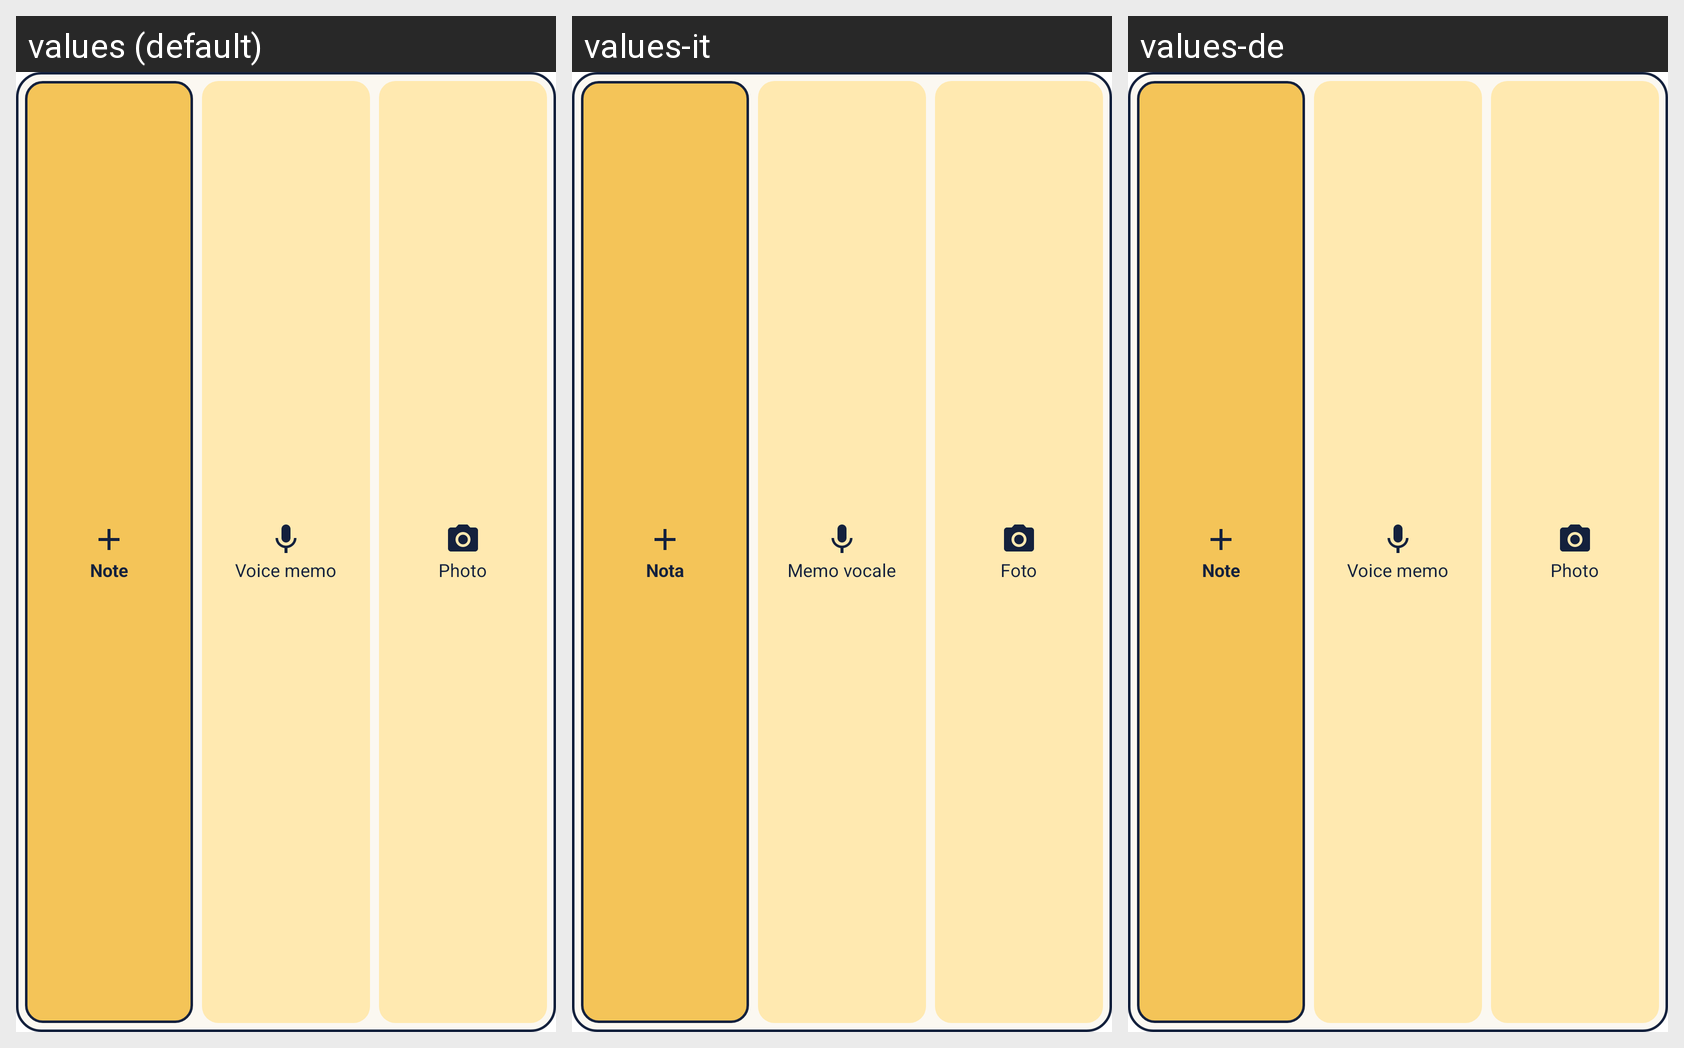

For this localized Android screen grid, give each drawn string resource with its value in every locale shown.
Android screen res/layout/widget_quick_capture.xml rendered under 3 locales, left to right: values (default), values-it, values-de. Device: Nexus 5 (rendered at 1080×1920; each locale shown at half size, 540×960, under a caption strip naming it); theme Theme.JotDrop.
Other locales in the repository, not shown: values-es, values-fr, values-nl.
Strings drawn on this screen, with the default value and each locale's value (text and hints the layout hard-codes, and strings that could not be matched under every locale, appear in the picture but are not listed):

widget_note
  values: Note
  values-it: Nota
  values-de: Note  [not translated; the default value is used]

widget_voice
  values: Voice memo
  values-it: Memo vocale
  values-de: Voice memo  [not translated; the default value is used]

widget_photo
  values: Photo
  values-it: Foto
  values-de: Photo  [not translated; the default value is used]
